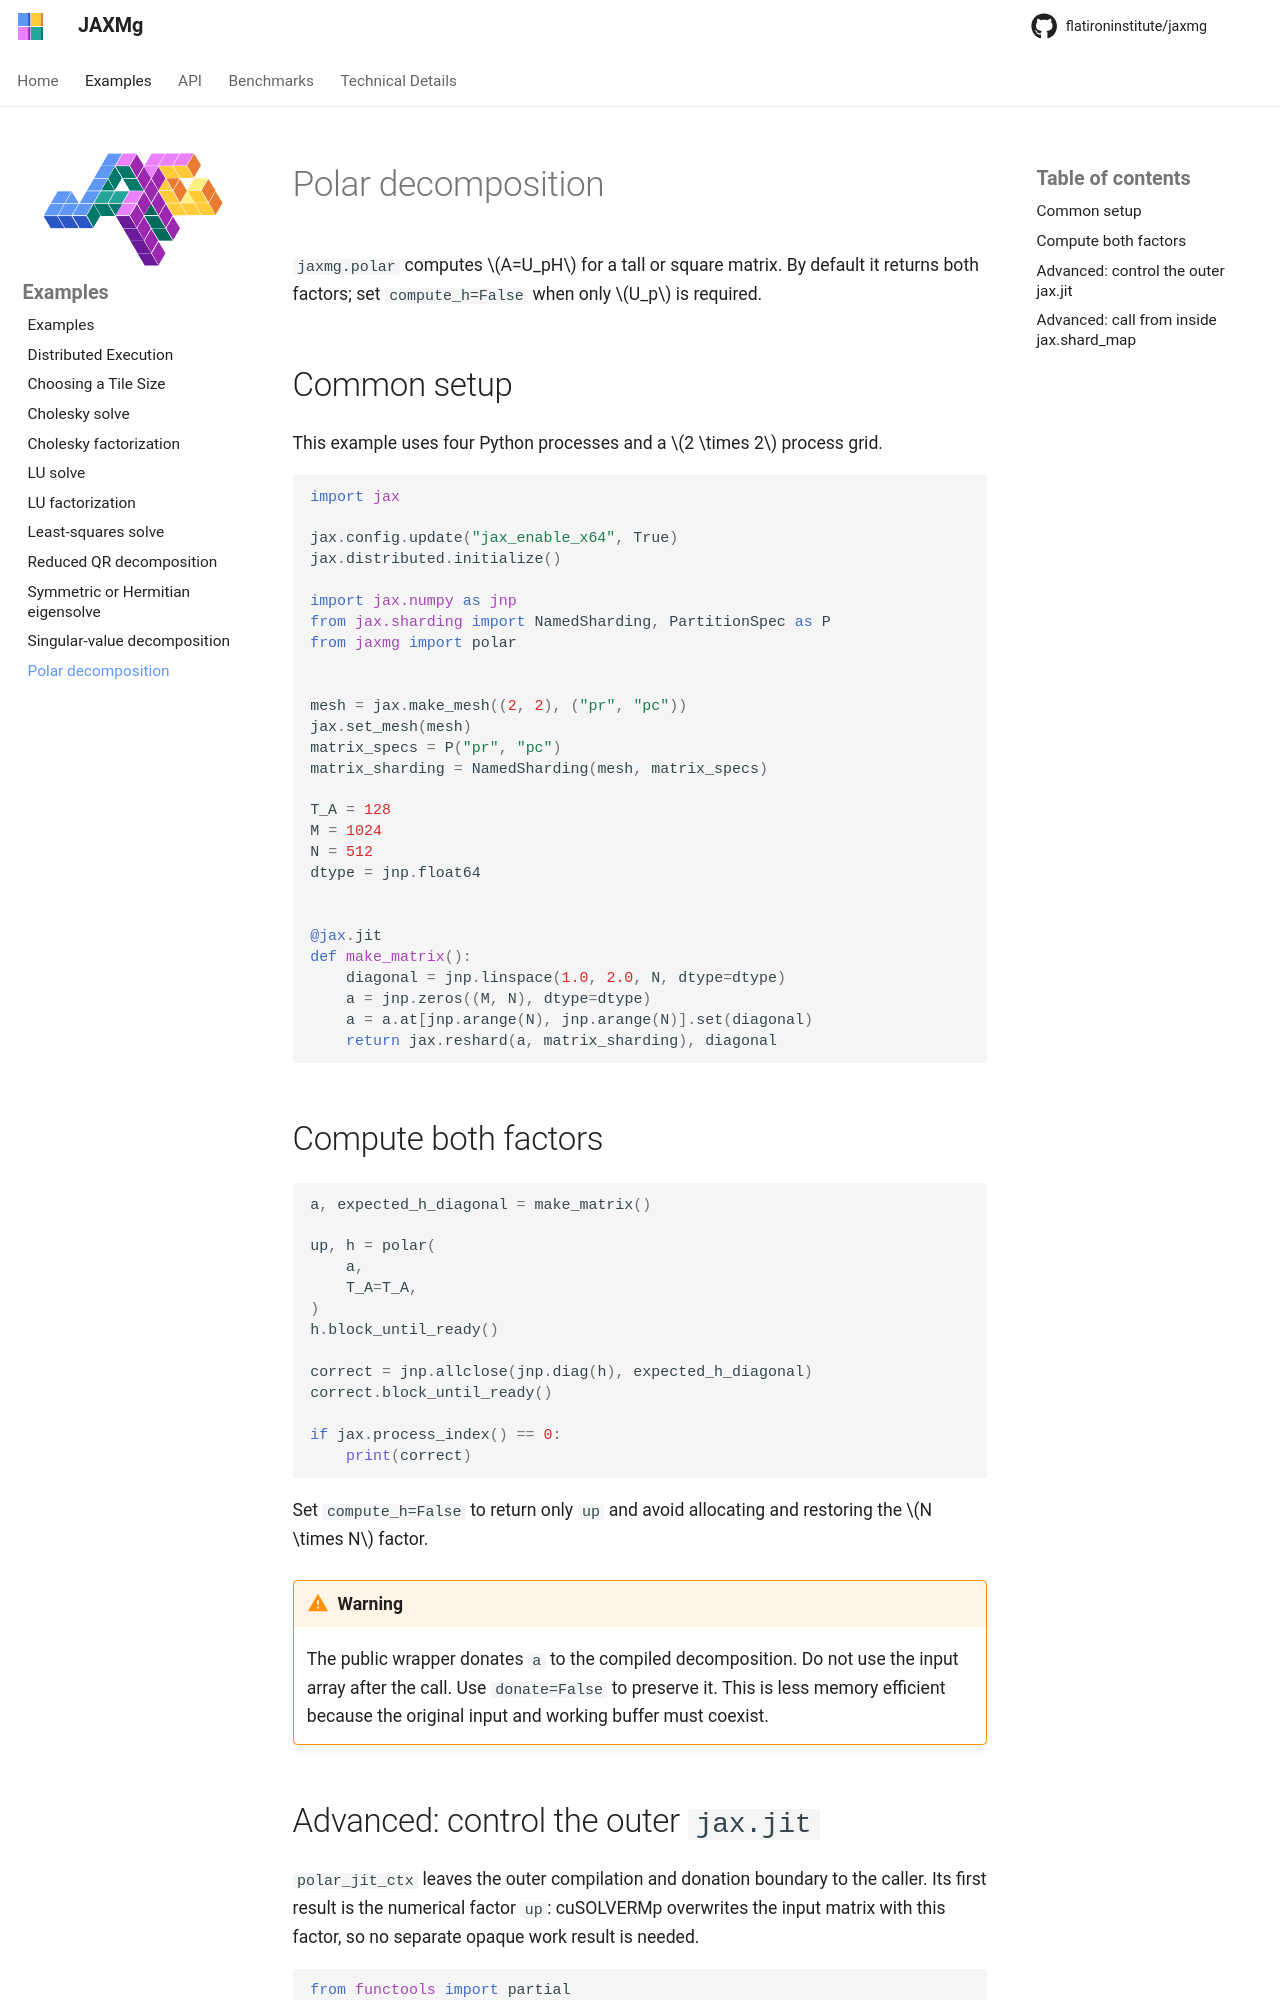

repository: flatironinstitute/jaxmg · page: latest/examples/polar/index.html · generator: mkdocs

# Polar decomposition

`jaxmg.polar` computes $A=U_pH$ for a tall or square matrix. By default it
returns both factors; set `compute_h=False` when only $U_p$ is required.

## Common setup

This example uses four Python processes and a $2 \times 2$ process grid.

```python
import jax

jax.config.update("jax_enable_x64", True)
jax.distributed.initialize()

import jax.numpy as jnp
from jax.sharding import NamedSharding, PartitionSpec as P
from jaxmg import polar


mesh = jax.make_mesh((2, 2), ("pr", "pc"))
jax.set_mesh(mesh)
matrix_specs = P("pr", "pc")
matrix_sharding = NamedSharding(mesh, matrix_specs)

T_A = 128
M = 1024
N = 512
dtype = jnp.float64


@jax.jit
def make_matrix():
    diagonal = jnp.linspace(1.0, 2.0, N, dtype=dtype)
    a = jnp.zeros((M, N), dtype=dtype)
    a = a.at[jnp.arange(N), jnp.arange(N)].set(diagonal)
    return jax.reshard(a, matrix_sharding), diagonal
```

## Compute both factors

```python
a, expected_h_diagonal = make_matrix()

up, h = polar(
    a,
    T_A=T_A,
)
h.block_until_ready()

correct = jnp.allclose(jnp.diag(h), expected_h_diagonal)
correct.block_until_ready()

if jax.process_index() == 0:
    print(correct)
```

Set `compute_h=False` to return only `up` and avoid allocating and restoring the
$N \times N$ factor.

!!! Warning

     The public wrapper donates `a` to the compiled decomposition. Do not use
     the input array after the call. Use `donate=False` to preserve it. This is
     less memory efficient because the original input and working buffer must
     coexist.
